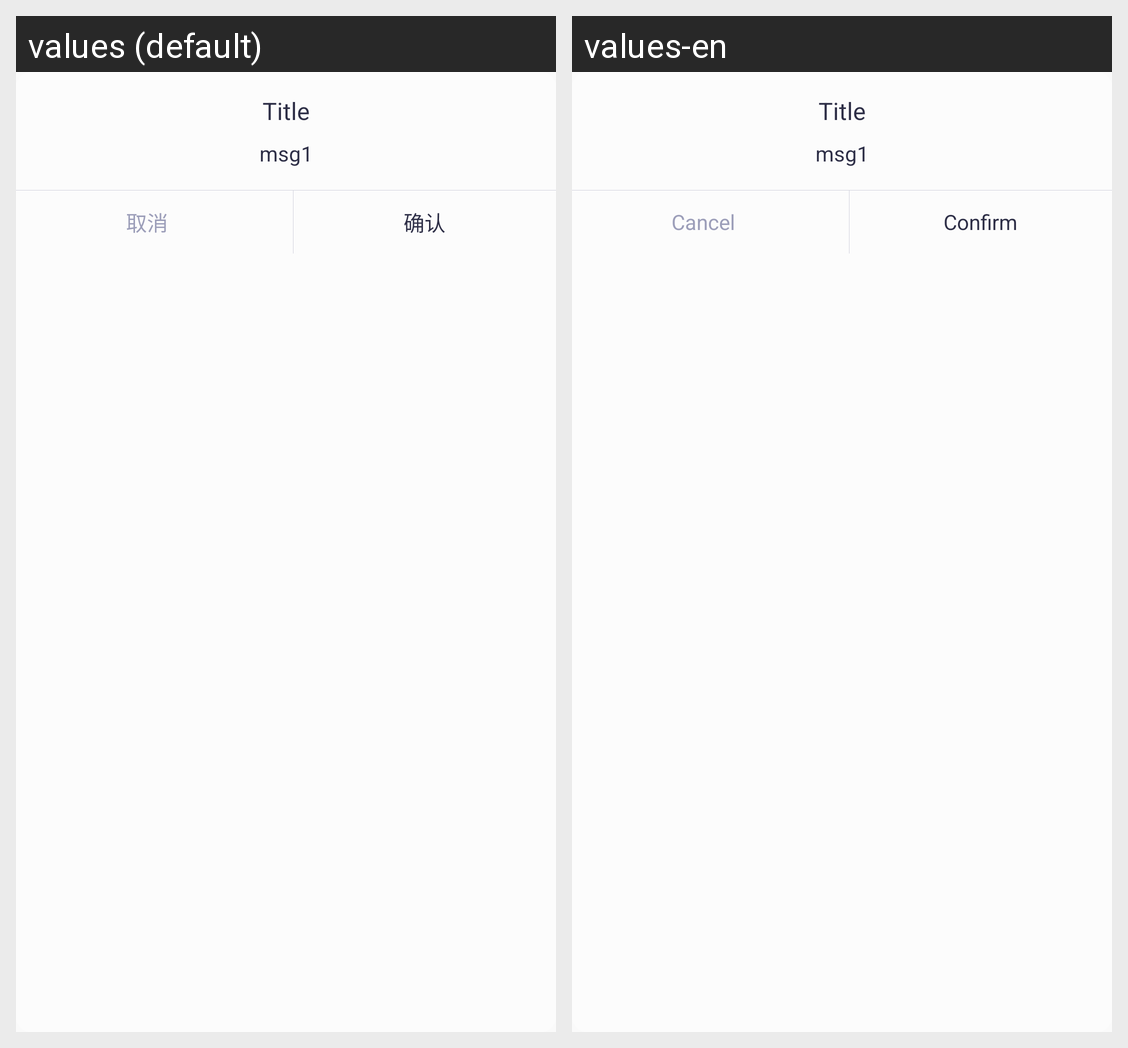

Here is an Android app screen in its default locale and in the app's own translations. Write out the translated-string differences for the strings that appear on this screen.
Android screen res/layout/view_common_tip_dialog.xml rendered under 2 locales, left to right: values (default), values-en. Device: Nexus 5 (rendered at 1080×1920; each locale shown at half size, 540×960, under a caption strip naming it); theme AppTheme.NoActionBar.
Strings drawn on this screen, with the default value and each locale's value (text and hints the layout hard-codes, and strings that could not be matched under every locale, appear in the picture but are not listed):

dailog_psd_btn_cancle
  values: 取消
  values-en: Cancel

dailog_psd_btn_ok
  values: 确认
  values-en: Confirm
